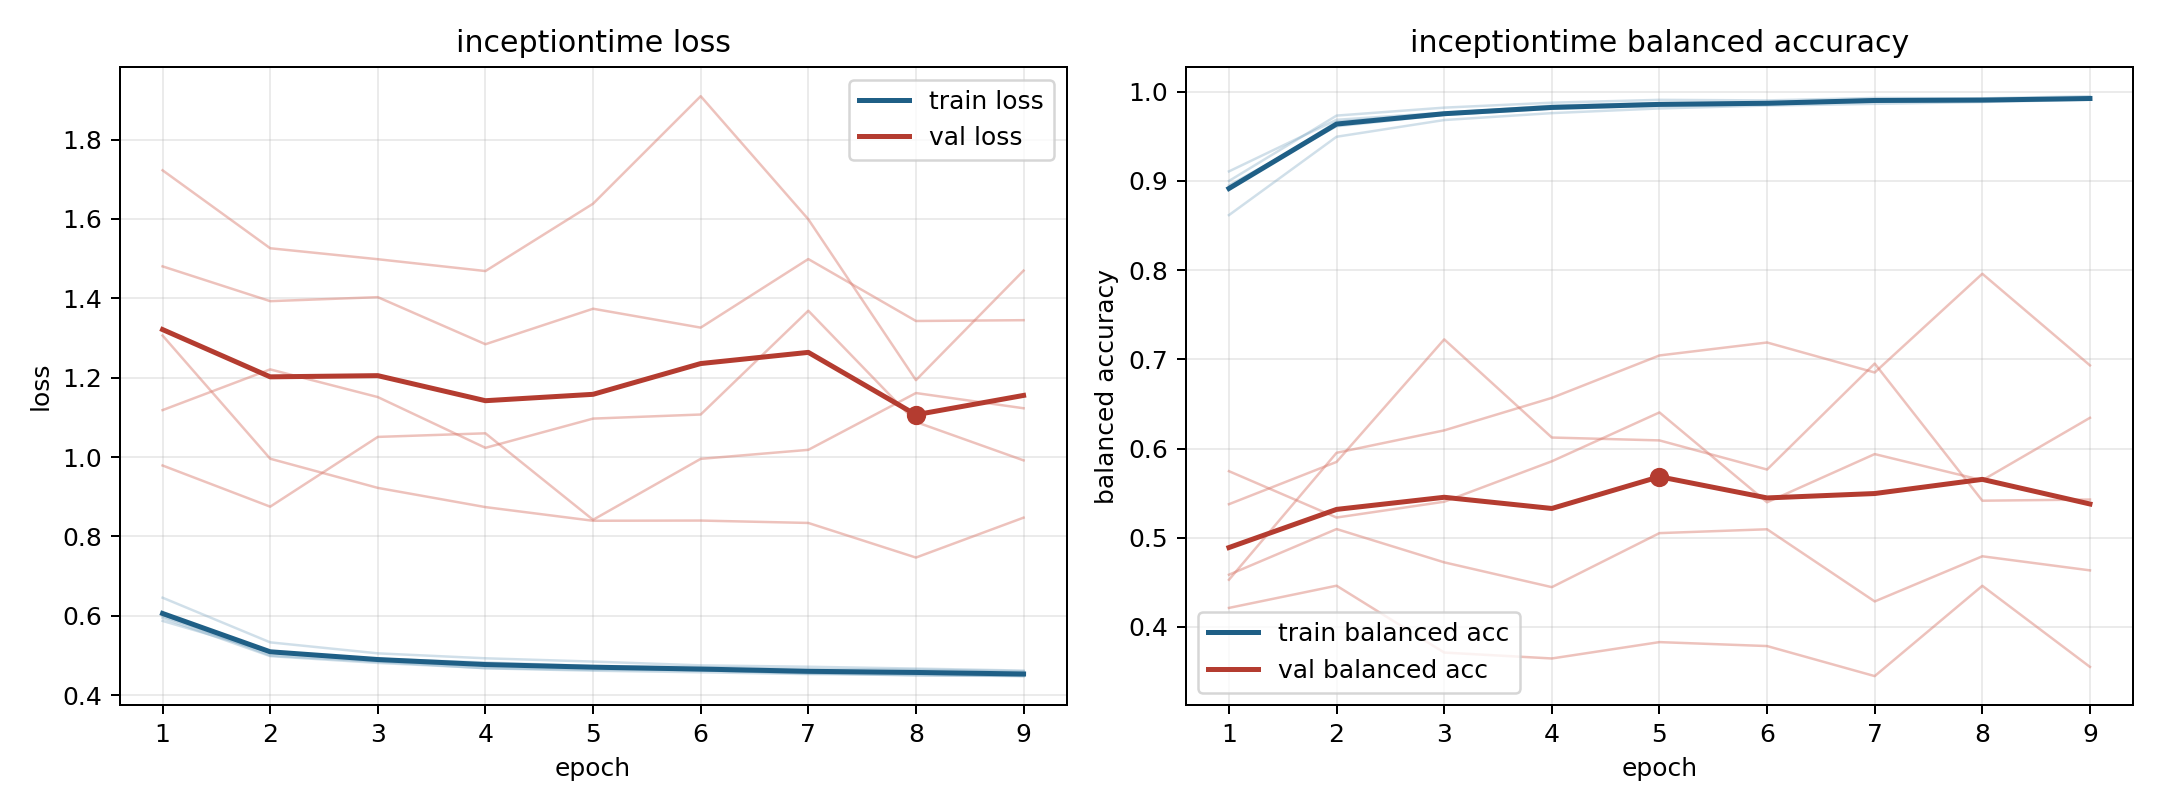

Data behind this chart, as committed beside it:
model, fold, epoch, train_loss, train_balanced_accuracy, val_loss, val_balanced_accuracy
inceptiontime, 1, 1, 0.5985, 0.8949, 1.118, 0.5746
inceptiontime, 1, 2, 0.5071, 0.9612, 1.221, 0.5227
inceptiontime, 1, 3, 0.4863, 0.9739, 1.151, 0.5404
inceptiontime, 1, 4, 0.4746, 0.9808, 1.023, 0.5857
inceptiontime, 1, 5, 0.469, 0.9839, 1.097, 0.6405
inceptiontime, 1, 6, 0.4623, 0.9855, 1.107, 0.5397
inceptiontime, 1, 7, 0.4555, 0.9896, 1.369, 0.5938
inceptiontime, 1, 8, 0.4493, 0.9918, 1.088, 0.5644
inceptiontime, 1, 9, 0.4484, 0.9918, 0.9917, 0.6344
inceptiontime, 2, 1, 0.5945, 0.8998, 1.481, 0.4586
inceptiontime, 2, 2, 0.4983, 0.9731, 1.393, 0.5098
inceptiontime, 2, 3, 0.4813, 0.982, 1.403, 0.4724
inceptiontime, 2, 4, 0.4683, 0.9876, 1.284, 0.4446
inceptiontime, 2, 5, 0.4637, 0.9908, 1.374, 0.5052
inceptiontime, 2, 6, 0.4628, 0.9901, 1.326, 0.5095
inceptiontime, 2, 7, 0.4551, 0.9929, 1.499, 0.4286
inceptiontime, 2, 8, 0.4546, 0.9924, 1.343, 0.4792
inceptiontime, 2, 9, 0.4484, 0.9948, 1.345, 0.4635
inceptiontime, 3, 1, 0.6456, 0.8616, 1.306, 0.4529
inceptiontime, 3, 2, 0.533, 0.9494, 0.9958, 0.5952
inceptiontime, 3, 3, 0.5053, 0.9681, 0.9223, 0.6203
inceptiontime, 3, 4, 0.4929, 0.9759, 0.8739, 0.6568
inceptiontime, 3, 5, 0.4846, 0.9811, 0.8395, 0.7043
inceptiontime, 3, 6, 0.4751, 0.9844, 0.84, 0.7188
inceptiontime, 3, 7, 0.4716, 0.9863, 0.834, 0.6852
inceptiontime, 3, 8, 0.467, 0.9884, 0.7468, 0.7958
inceptiontime, 3, 9, 0.4618, 0.9909, 0.8473, 0.6932
inceptiontime, 4, 1, 0.5871, 0.9106, 1.723, 0.4214
inceptiontime, 4, 2, 0.508, 0.9684, 1.526, 0.4463
inceptiontime, 4, 3, 0.4916, 0.9764, 1.499, 0.3713
inceptiontime, 4, 4, 0.4823, 0.9827, 1.469, 0.3647
inceptiontime, 4, 5, 0.4734, 0.9854, 1.639, 0.3831
inceptiontime, 4, 6, 0.4708, 0.9873, 1.909, 0.3786
inceptiontime, 4, 7, 0.4652, 0.9904, 1.599, 0.345
inceptiontime, 4, 8, 0.4642, 0.9899, 1.194, 0.4461
inceptiontime, 4, 9, 0.4601, 0.9916, 1.47, 0.3553
inceptiontime, 5, 1, 0.6034, 0.8903, 0.9788, 0.5376
inceptiontime, 5, 2, 0.4999, 0.9662, 0.875, 0.585
inceptiontime, 5, 3, 0.4842, 0.9756, 1.051, 0.7223
inceptiontime, 5, 4, 0.4676, 0.9843, 1.06, 0.6123
inceptiontime, 5, 5, 0.4617, 0.9871, 0.8419, 0.6091
inceptiontime, 5, 6, 0.4576, 0.9874, 0.9955, 0.5765
inceptiontime, 5, 7, 0.4531, 0.991, 1.018, 0.6952
inceptiontime, 5, 8, 0.4511, 0.9899, 1.161, 0.5415
inceptiontime, 5, 9, 0.448, 0.9922, 1.123, 0.5428
